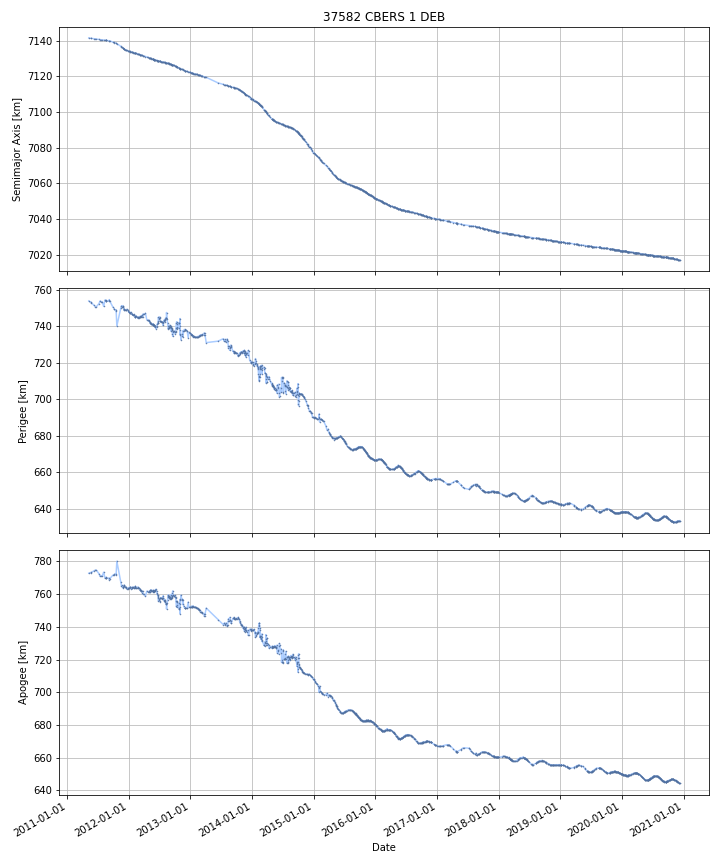

The data file committed next to this chart (first rows):
DATE, SEMIMAJOR_AXIS, PERIAPSIS, APOAPSIS, DOT_SEMIMAJOR_AXIS, DOT_PERIAPSIS, DOT_APOAPSIS
2011-05-10, 7142, 754, 772.8, , , 
2011-05-11, 7142, 753.9, 772.8, -0.01919, -0.08084, 0.04245
2011-05-12, 7141, 753.8, 772.9, -0.01919, -0.08084, 0.04245
2011-05-13, 7141, 753.8, 772.9, -0.01919, -0.08084, 0.04245
2011-05-14, 7141, 753.7, 773, -0.01919, -0.08084, 0.04245
2011-05-15, 7141, 753.6, 773, -0.01919, -0.08084, 0.04245
2011-05-16, 7141, 753.5, 773.1, -0.01919, -0.08084, 0.04245
2011-05-17, 7141, 753.4, 773.1, -0.01919, -0.08084, 0.04245
2011-05-18, 7141, 753.4, 773.1, -0.01919, -0.08084, 0.04245
2011-05-19, 7141, 753.3, 773.2, -0.01919, -0.08084, 0.04245
2011-05-20, 7141, 753.2, 773.2, -0.01919, -0.08084, 0.04245
2011-05-21, 7141, 753.2, 773.2, -0.01368, -0.03266, 0.005303
2011-05-22, 7141, 753.3, 773.1, 0.002432, 0.108, -0.1032
2011-05-23, 7141, 753.3, 773.1, -0.002841, 0.04453, -0.05021
2011-05-24, 7141, 753.2, 773.1, -0.01471, -0.09849, 0.06906
2011-05-25, 7141, 753.1, 773.2, -0.01471, -0.09849, 0.06906
2011-05-26, 7141, 753, 773.3, -0.01471, -0.09849, 0.06906
2011-05-27, 7141, 752.9, 773.4, -0.01471, -0.09849, 0.06906
2011-05-28, 7141, 752.8, 773.4, -0.01471, -0.09849, 0.06906
2011-05-29, 7141, 752.7, 773.5, -0.01471, -0.09849, 0.06906
2011-05-30, 7141, 752.6, 773.6, -0.01471, -0.09849, 0.06906
2011-05-31, 7141, 752.5, 773.6, -0.01471, -0.09849, 0.06906
2011-06-01, 7141, 752.4, 773.7, -0.01471, -0.09849, 0.06906
2011-06-02, 7141, 752.3, 773.8, -0.01471, -0.09849, 0.06906
2011-06-03, 7141, 752.2, 773.8, -0.01471, -0.09849, 0.06906
2011-06-04, 7141, 752.1, 773.9, -0.01471, -0.09849, 0.06906
2011-06-05, 7141, 752, 774, -0.01471, -0.09849, 0.06906
2011-06-06, 7141, 751.9, 774, -0.01471, -0.09849, 0.06906
2011-06-07, 7141, 751.8, 774.1, -0.01471, -0.09849, 0.06906
2011-06-08, 7141, 751.7, 774.2, -0.01471, -0.09849, 0.06906
2011-06-09, 7141, 751.6, 774.3, -0.01471, -0.09849, 0.06906
2011-06-10, 7141, 751.5, 774.3, -0.01471, -0.09849, 0.06906
2011-06-11, 7141, 751.5, 774.4, -0.01803, -0.08814, 0.05209
2011-06-12, 7141, 751.4, 774.4, -0.01882, -0.08566, 0.04802
2011-06-13, 7141, 751.3, 774.5, -0.01882, -0.08566, 0.04802
2011-06-14, 7141, 751.2, 774.5, -0.01882, -0.08566, 0.04802
2011-06-15, 7141, 751.1, 774.6, -0.01882, -0.08566, 0.04802
2011-06-16, 7141, 751, 774.6, -0.01882, -0.08566, 0.04802
2011-06-17, 7141, 750.9, 774.7, -0.01882, -0.08566, 0.04802
2011-06-18, 7141, 750.9, 774.7, -0.01882, -0.08566, 0.04802
2011-06-19, 7141, 750.8, 774.7, -0.01159, -0.01626, -0.006932
2011-06-20, 7141, 750.8, 774.7, -0.009885, 0.0001602, -0.01993
2011-06-21, 7141, 750.8, 774.7, -0.009885, 0.0001602, -0.01993
2011-06-22, 7141, 750.8, 774.6, -0.009885, 0.0001602, -0.01993
2011-06-23, 7141, 750.8, 774.6, -0.009885, 0.0001602, -0.01993
2011-06-24, 7141, 750.8, 774.6, -0.009885, 0.0001602, -0.01993
2011-06-25, 7141, 750.9, 774.5, -0.01194, 0.09456, -0.1184
2011-06-26, 7141, 751, 774.3, -0.01237, 0.1142, -0.1389
2011-06-27, 7141, 751.2, 774.2, -0.01237, 0.1142, -0.1389
2011-06-28, 7141, 751.3, 774.1, -0.01237, 0.1142, -0.1389
2011-06-29, 7141, 751.4, 773.9, -0.01237, 0.1142, -0.1389
2011-06-30, 7141, 751.5, 773.8, -0.01237, 0.1142, -0.1389
2011-07-01, 7141, 751.6, 773.7, -0.01237, 0.1142, -0.1389
2011-07-02, 7141, 751.7, 773.5, -0.01237, 0.1142, -0.1389
2011-07-03, 7141, 751.8, 773.4, -0.01237, 0.1142, -0.1389
2011-07-04, 7141, 752, 773.2, -0.01237, 0.1142, -0.1389
2011-07-05, 7141, 752.1, 773.1, -0.01237, 0.1142, -0.1389
2011-07-06, 7141, 752.2, 773, -0.01237, 0.1142, -0.1389
2011-07-07, 7141, 752.3, 772.8, -0.01237, 0.1142, -0.1389
2011-07-08, 7141, 752.4, 772.7, -0.01237, 0.1142, -0.1389
... 3,442 more rows
